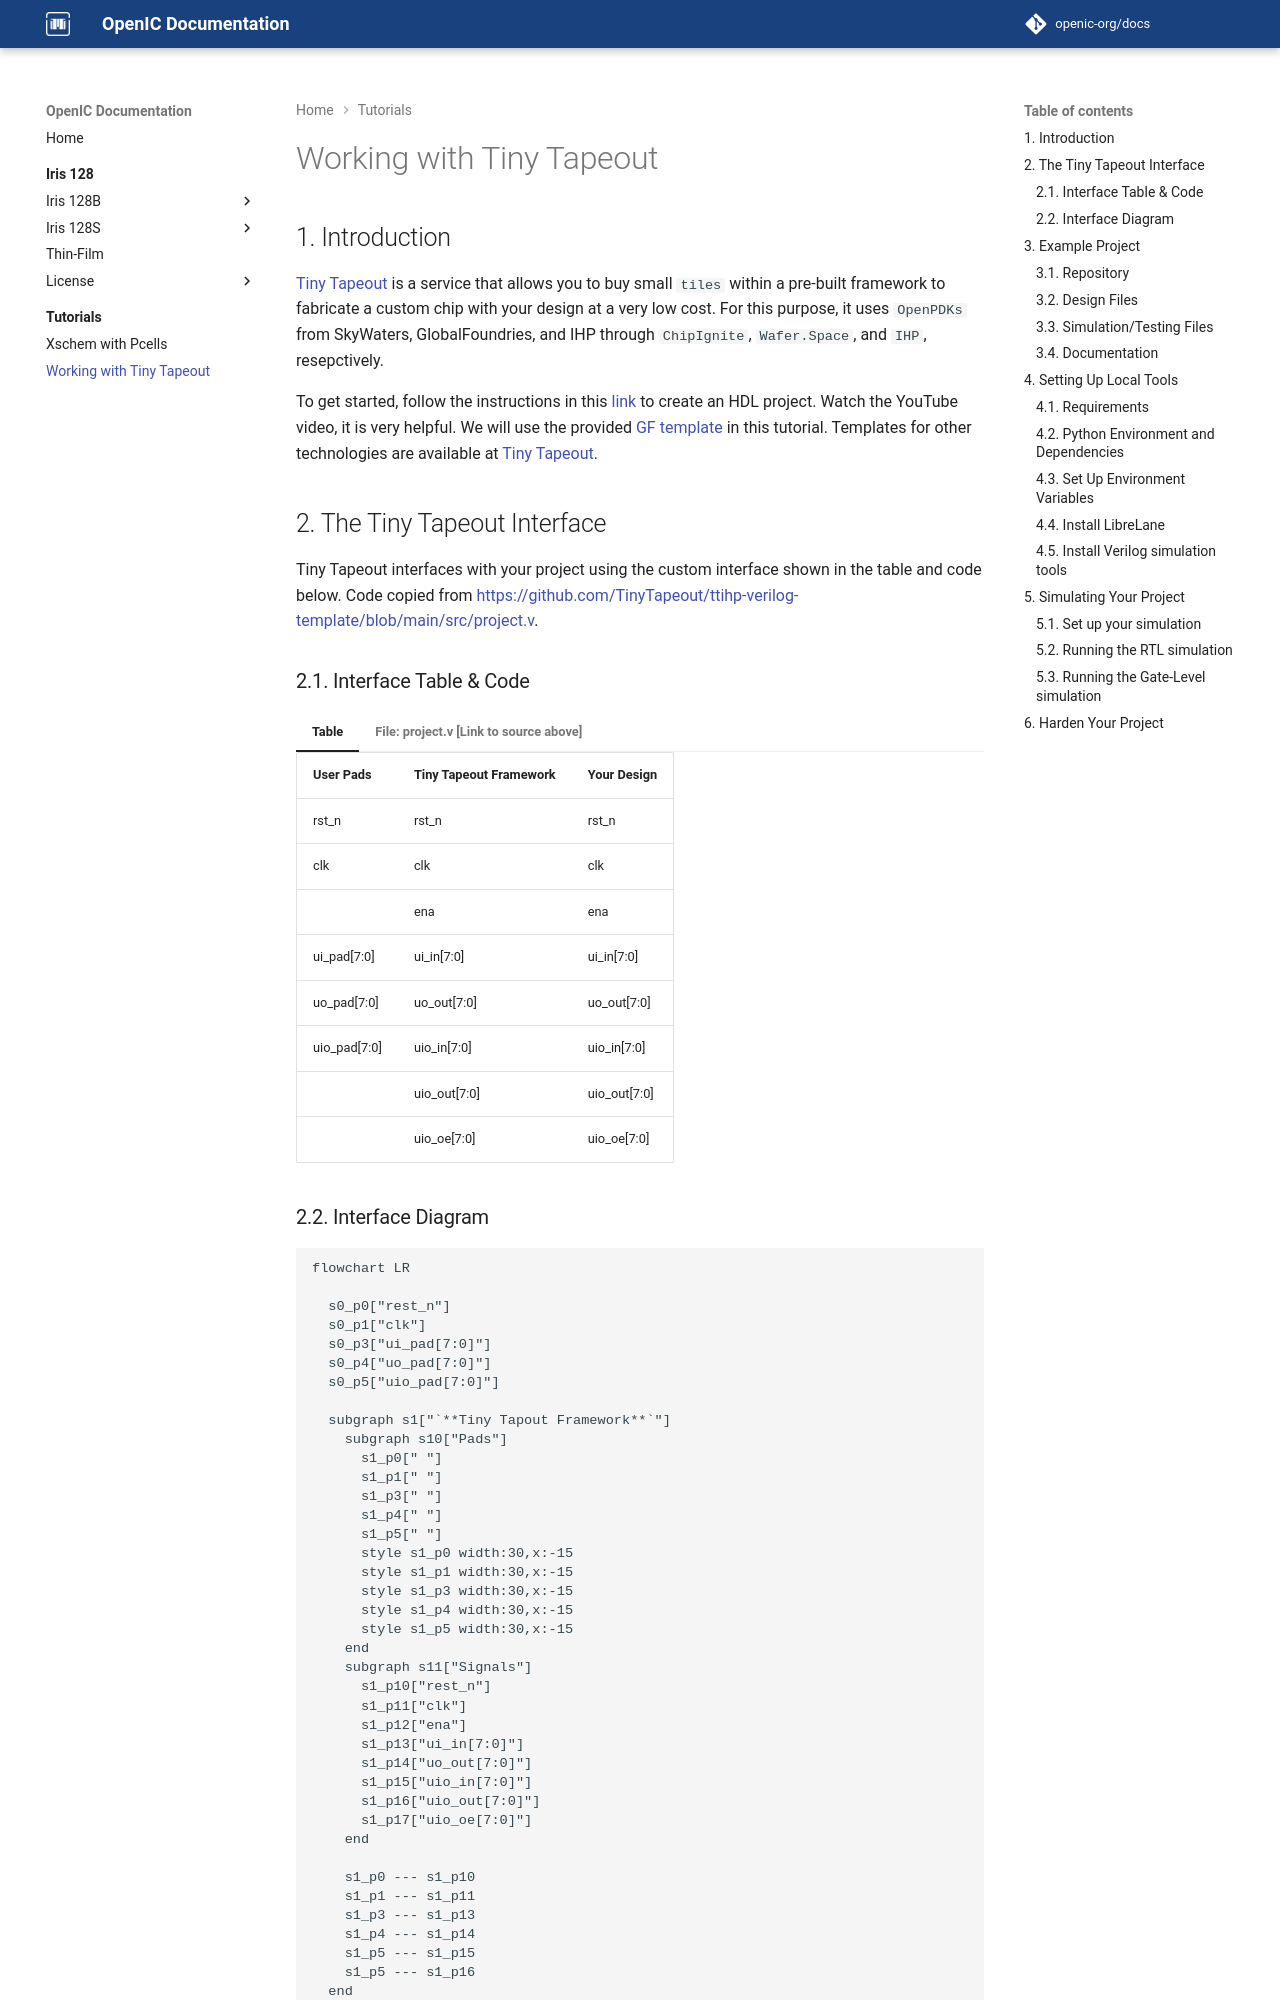

repository: openic-org/docs · page: tutorials/tiny-tapeout/index.html · generator: mkdocs

# Working with Tiny Tapeout

## 1. Introduction

[Tiny Tapeout](https://tinytapeout.com/) is a service that allows you to buy small `tiles` within a pre-built framework to fabricate a custom chip with your design at a very low cost. For this purpose, it uses `OpenPDKs` from SkyWaters, GlobalFoundries, and IHP through `ChipIgnite`, `Wafer.Space`, and `IHP`, resepctively.

To get started, follow the instructions in this [link](https://tinytapeout.com/hdl/) to create an HDL project. Watch the YouTube video, it is very helpful. We will use the provided [GF template](https://github.com/TinyTapeout/ttgf-verilog-template) in this tutorial. Templates for other technologies are available at [Tiny Tapeout](https://tinytapeout.com/).


## 2. The Tiny Tapeout Interface

Tiny Tapeout interfaces with your project using the custom interface shown in the table and code below. Code copied from [https://github.com/TinyTapeout/ttihp-verilog-template/blob/main/src/project.v](https://github.com/TinyTapeout/ttihp-verilog-template/blob/main/src/project.v).

### 2.1. Interface Table & Code

=== "Table"

    | User Pads | Tiny Tapeout Framework | Your Design |
    | :-------- | :--------------------- | :---------- |
    | rst_n        | rst_n        | rst_n        |
    | clk          | clk          | clk          |
    |              | ena          | ena          |
    | ui_pad[7:0]  | ui_in[7:0]   | ui_in[7:0]   |
    | uo_pad[7:0]  | uo_out[7:0]  | uo_out[7:0]  |
    | uio_pad[7:0] | uio_in[7:0]  | uio_in[7:0]  |
    |              | uio_out[7:0] | uio_out[7:0] |
    |              | uio_oe[7:0]  | uio_oe[7:0]  |


=== "File: project.v [Link to source above]"

    ```verilog linenums="1"
    /*
    * Copyright (c) 2026 Manuel Monge
    * SPDX-License-Identifier: Apache-2.0
    */

    `default_nettype none

    module tt_um_example (
        input  wire [7:0] ui_in,    // Dedicated inputs
        output wire [7:0] uo_out,   // Dedicated outputs
        input  wire [7:0] uio_in,   // IOs: Input path
        output wire [7:0] uio_out,  // IOs: Output path
        output wire [7:0] uio_oe,   // IOs: Enable path (active high: 0=input, 1=output)
        input  wire       ena,      // always 1 when the design is powered, so you can ignore it
        input  wire       clk,      // clock
        input  wire       rst_n     // reset_n - low to reset
    );

    // All output pins must be assigned. If not used, assign to 0.
    assign uo_out  = ui_in + uio_in;  // Example: ou_out is the sum of ui_in and uio_in
    assign uio_out = 0;
    assign uio_oe  = 0;

    // List all unused inputs to prevent warnings
    wire _unused = &{ena, clk, rst_n, 1'b0};

    endmodule
    ```
